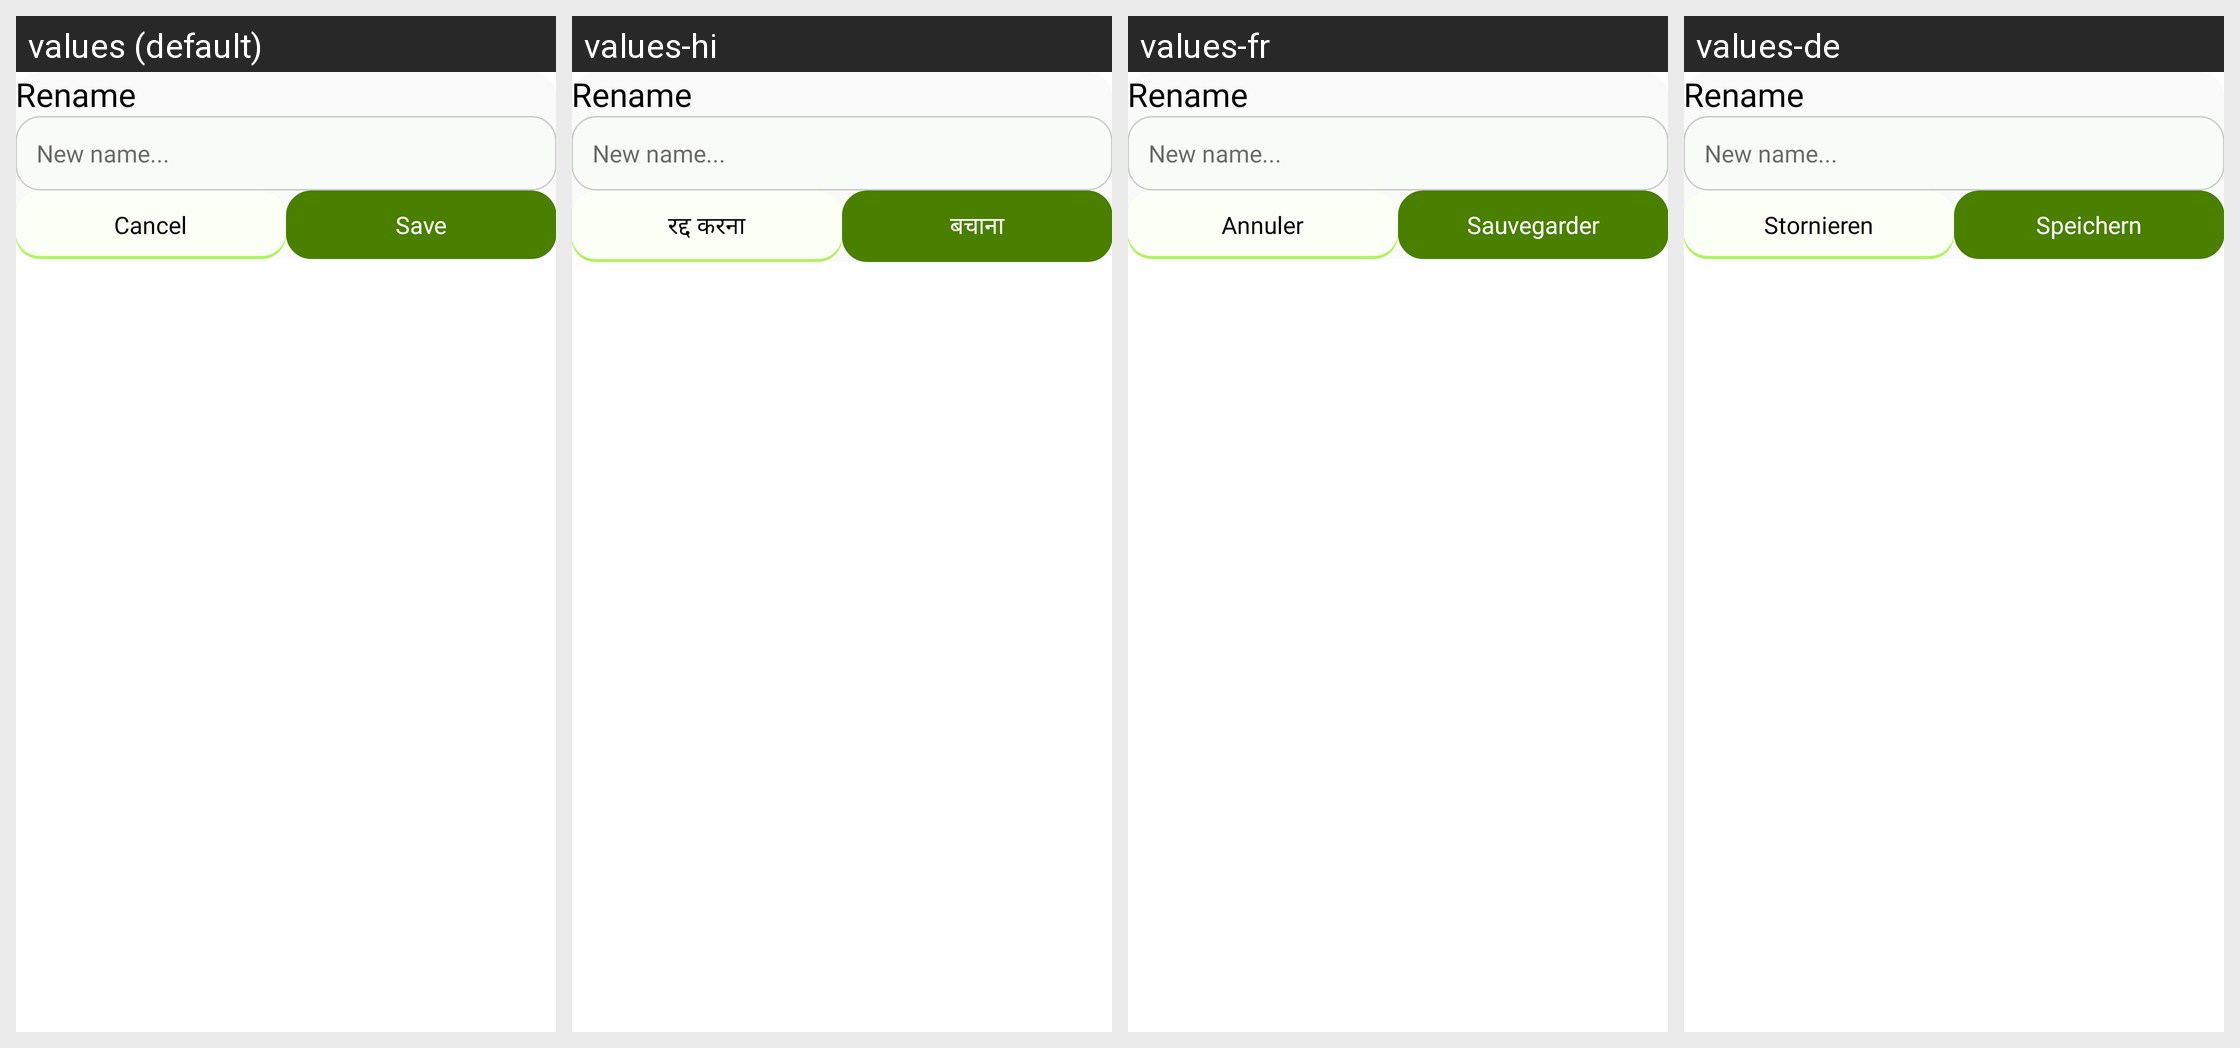

The Android screen above is rendered under several locales of the same app. Produce the string resources it draws, with the default and per-locale values.
Android screen res/layout/dialog_rename.xml rendered under 4 locales, left to right: values (default), values-hi, values-fr, values-de. Device: Nexus 5 (rendered at 1080×1920; each locale shown at half size, 540×960, under a caption strip naming it); theme AppTheme.
Other locales in the repository, not shown: values-id, values-pt, values-zh.
Strings drawn on this screen, with the default value and each locale's value (text and hints the layout hard-codes, and strings that could not be matched under every locale, appear in the picture but are not listed):

rename
  values: Rename
  values-hi: Rename  [not translated; the default value is used]
  values-fr: Rename  [not translated; the default value is used]
  values-de: Rename  [not translated; the default value is used]

new_name
  values: New name...
  values-hi: New name...  [not translated; the default value is used]
  values-fr: New name...  [not translated; the default value is used]
  values-de: New name...  [not translated; the default value is used]

cancel
  values: Cancel
  values-hi: रद्द करना
  values-fr: Annuler
  values-de: Stornieren

save
  values: Save
  values-hi: बचाना
  values-fr: Sauvegarder
  values-de: Speichern
